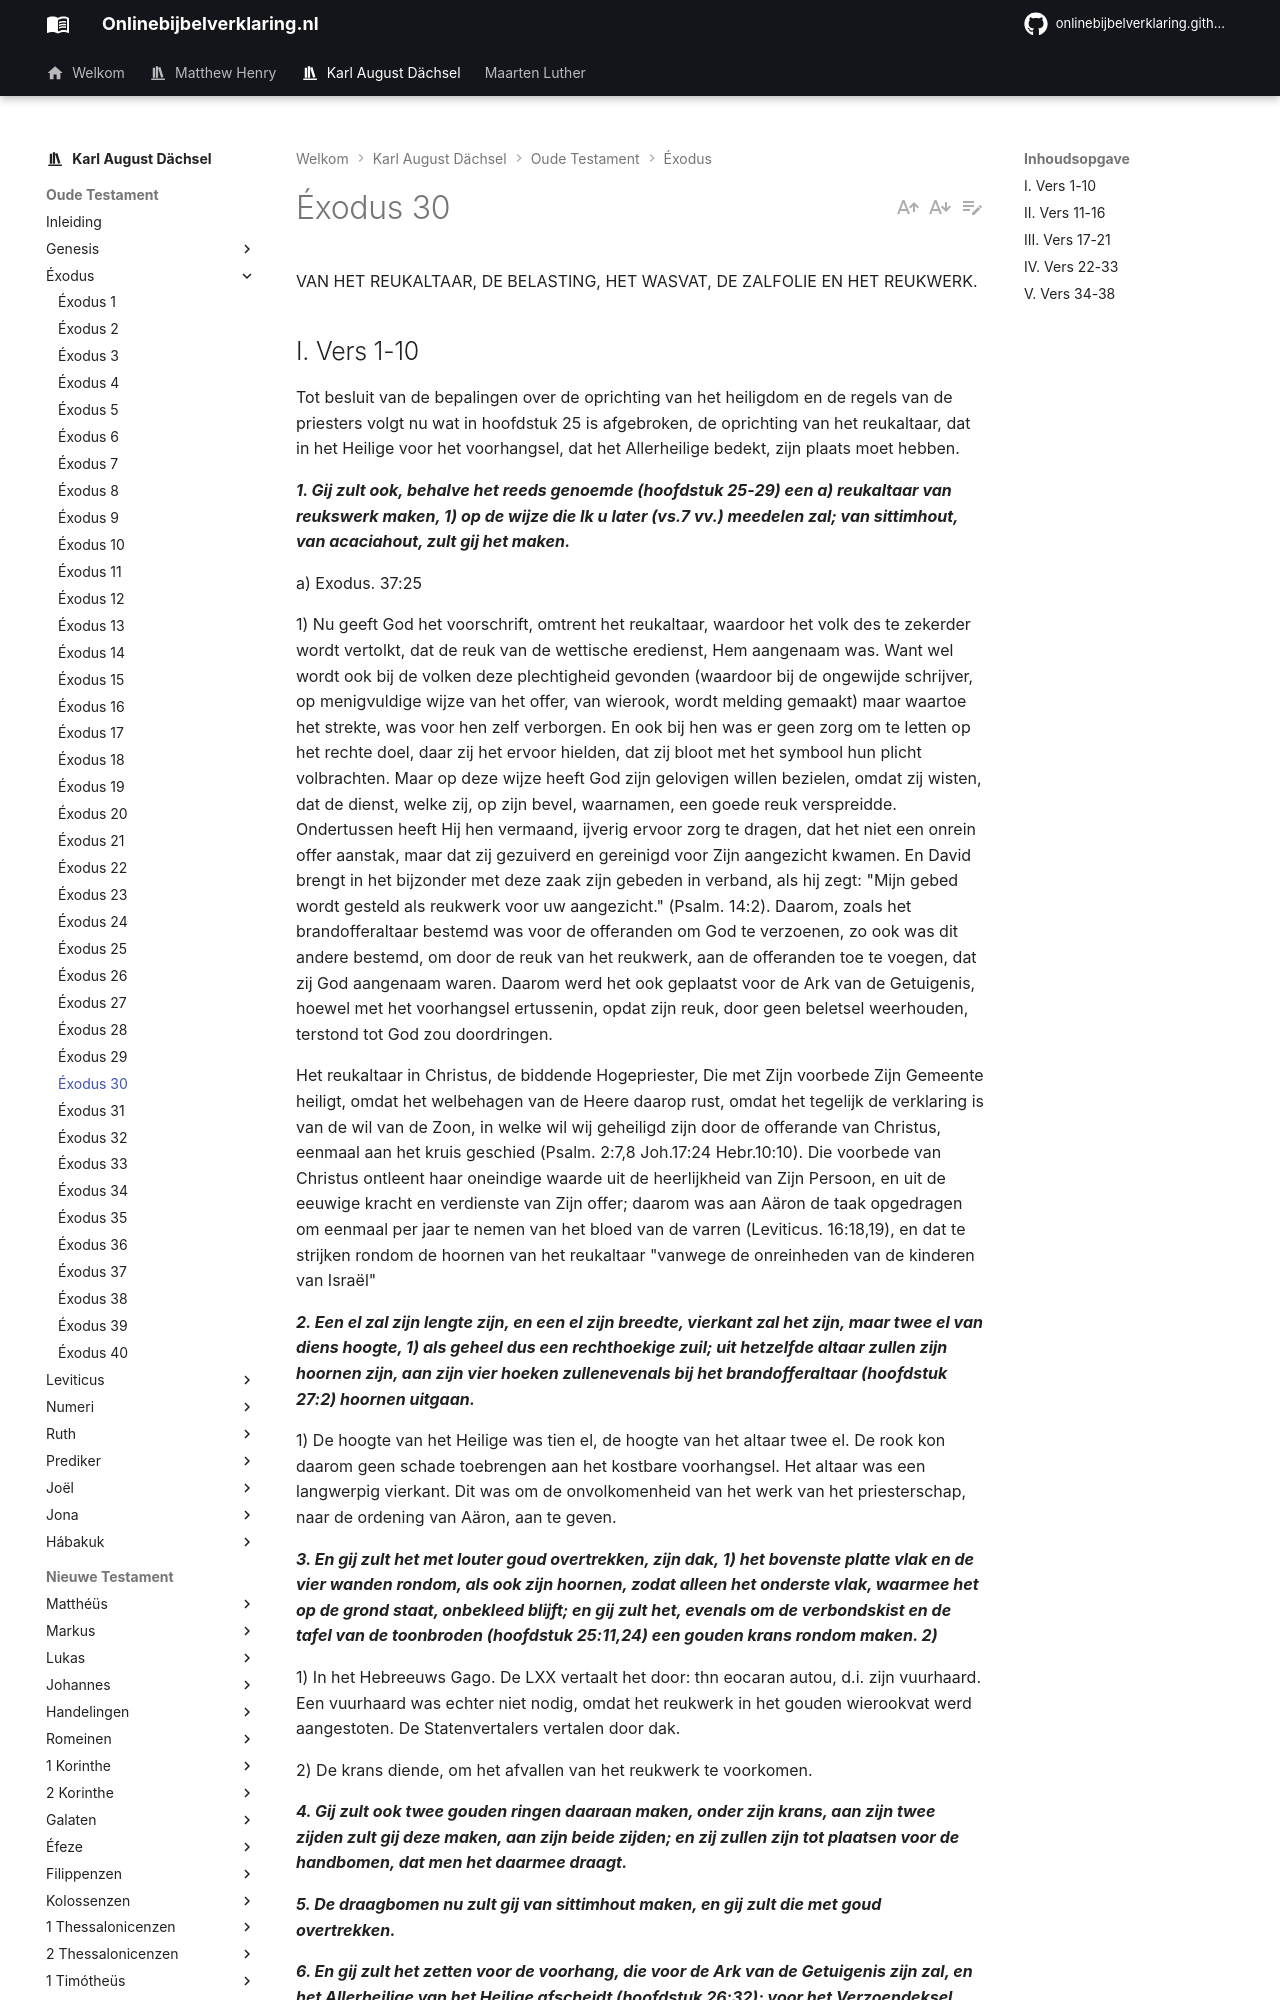

repository: onlinebijbelverklaring/onlinebijbelverklaring.github.io · page: karlaugustdachsel/Exodus/Exodus30/index.html · generator: mkdocs

VAN HET REUKALTAAR, DE BELASTING, HET WASVAT, DE ZALFOLIE EN HET REUKWERK.

## I. Vers 1-10
Tot besluit van de bepalingen over de oprichting van het heiligdom en de regels van de priesters volgt nu wat in hoofdstuk 25 is afgebroken, de oprichting van het reukaltaar, dat in het Heilige voor het voorhangsel, dat het Allerheilige bedekt, zijn plaats moet hebben.

***1. Gij zult ook, behalve het reeds genoemde (hoofdstuk 25-29) een a) reukaltaar van reukswerk maken, 1) op de wijze die Ik u later (vs.7 vv.) meedelen zal; van sittimhout, van acaciahout, zult gij het maken.***

a) Exodus. 37:25

1) Nu geeft God het voorschrift, omtrent het reukaltaar, waardoor het volk des te zekerder wordt vertolkt, dat de reuk van de wettische eredienst, Hem aangenaam was. Want wel wordt ook bij de volken deze plechtigheid gevonden (waardoor bij de ongewijde schrijver, op menigvuldige wijze van het offer, van wierook, wordt melding gemaakt) maar waartoe het strekte, was voor hen zelf verborgen. En ook bij hen was er geen zorg om te letten op het rechte doel, daar zij het ervoor hielden, dat zij bloot met het symbool hun plicht volbrachten. Maar op deze wijze heeft God zijn gelovigen willen bezielen, omdat zij wisten, dat de dienst, welke zij, op zijn bevel, waarnamen, een goede reuk verspreidde. Ondertussen heeft Hij hen vermaand, ijverig ervoor zorg te dragen, dat het niet een onrein offer aanstak, maar dat zij gezuiverd en gereinigd voor Zijn aangezicht kwamen. En David brengt in het bijzonder met deze zaak zijn gebeden in verband, als hij zegt: "Mijn gebed wordt gesteld als reukwerk voor uw aangezicht." (Psalm. 14:2). Daarom, zoals het brandofferaltaar bestemd was voor de offeranden om God te verzoenen, zo ook was dit andere bestemd, om door de reuk van het reukwerk, aan de offeranden toe te voegen, dat zij God aangenaam waren. Daarom werd het ook geplaatst voor de Ark van de Getuigenis, hoewel met het voorhangsel ertussenin, opdat zijn reuk, door geen beletsel weerhouden, terstond tot God zou doordringen.

Het reukaltaar in Christus, de biddende Hogepriester, Die met Zijn voorbede Zijn Gemeente heiligt, omdat het welbehagen van de Heere daarop rust, omdat het tegelijk de verklaring is van de wil van de Zoon, in welke wil wij geheiligd zijn door de offerande van Christus, eenmaal aan het kruis geschied (Psalm. 2:7,8 Joh.17:24 Hebr.10:10). Die voorbede van Christus ontleent haar oneindige waarde uit de heerlijkheid van Zijn Persoon, en uit de eeuwige kracht en verdienste van Zijn offer; daarom was aan Aäron de taak opgedragen om eenmaal per jaar te nemen van het bloed van de varren (Leviticus. 16:18,19), en dat te strijken rondom de hoornen van het reukaltaar "vanwege de onreinheden van de kinderen van Israël"

***2. Een el zal zijn lengte zijn, en een el zijn breedte, vierkant zal het zijn, maar twee el van diens hoogte, 1) als geheel dus een rechthoekige zuil; uit hetzelfde altaar zullen zijn hoornen zijn, aan zijn vier hoeken zullenevenals bij het brandofferaltaar (hoofdstuk 27:2) hoornen uitgaan.***

1) De hoogte van het Heilige was tien el, de hoogte van het altaar twee el. De rook kon daarom geen schade toebrengen aan het kostbare voorhangsel. Het altaar was een langwerpig vierkant. Dit was om de onvolkomenheid van het werk van het priesterschap, naar de ordening van Aäron, aan te geven.

***3. En gij zult het met louter goud overtrekken, zijn dak, 1) het bovenste platte vlak en de vier wanden rondom, als ook zijn hoornen, zodat alleen het onderste vlak, waarmee het op de grond staat, onbekleed blijft; en gij zult het, evenals om de verbondskist en de tafel van de toonbroden (hoofdstuk 25:11,24) een gouden krans rondom maken. 2)***

1) In het Hebreeuws Gago. De LXX vertaalt het door: thn eocaran autou, d.i. zijn vuurhaard. Een vuurhaard was echter niet nodig, omdat het reukwerk in het gouden wierookvat werd aangestoten. De Statenvertalers vertalen door dak.

2) De krans diende, om het afvallen van het reukwerk te voorkomen.

***4. Gij zult ook twee gouden ringen daaraan maken, onder zijn krans, aan zijn twee zijden zult gij deze maken, aan zijn beide zijden; en zij zullen zijn tot plaatsen voor de handbomen, dat men het daarmee draagt.***

***5. De draagbomen nu zult gij van sittimhout maken, en gij zult die met goud overtrekken.***

***6. En gij zult het zetten voor de voorhang, die voor de Ark van de Getuigenis zijn zal, en het Allerheilige van het Heilige afscheidt (hoofdstuk 26:32); voor het Verzoendeksel, dat zijn zal boven de Getuigenis, boven de Ark, waarin de wet van de beide tafelen gelegd is, waarheen Ik, naar Mijn toezegging (hoofdstuk 25:22), met u samenkomen zal.***

De plaats van het reukaltaar was tussen de gouden kandelaar en de tafel van de toonbroden in, zo dicht mogelijk bij het voorhangsel. Daarom wordt dat altaar in 1 Kon.6:22 genoemd het altaar, die voor de aanspraakplaats was. Zo nauw was de betrekking en zo nauw hing zijn betekenis samen met de Ark van de Getuigenis en het Verzoendeksel, dat de Apostel in Hebr.9:4 dit altaar opsomt bij hetgeen in het Allerheiligste werd gevonden.
